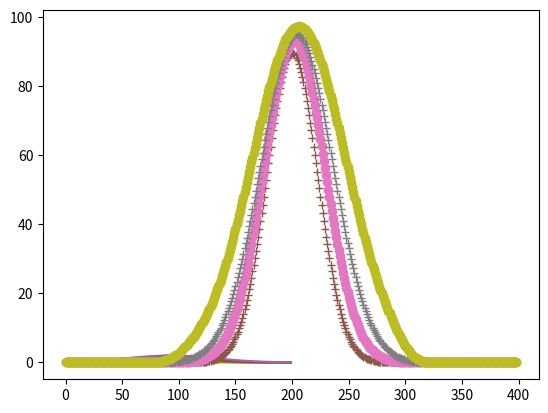
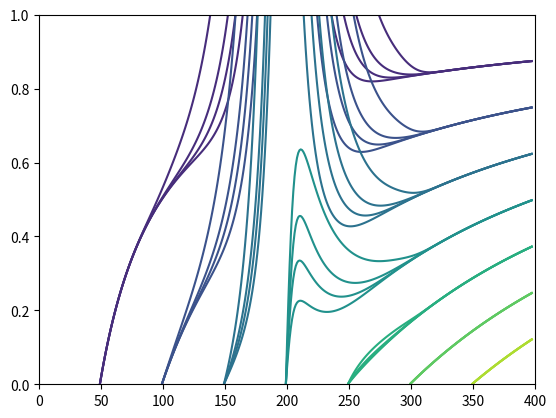

Python code for these plots, in order:
# -*- coding: utf-8 -*-
"""
Created on Sat Mar 24 14:46:41 2018

[redacted]
"""
import numpy as np
import matplotlib.pyplot as plt
from scipy import signal
x=np.arange(-100,100,1)
y=np.arange(-100,100,1)
X, Y = np.meshgrid(x, y)
Z = (X,Y)
#plt.plot(Z)
g= 2*np.exp(-0.5*((x+1)/10)**2)
g2= 2*np.exp((-0.5*((x+2)/20)**2))
g3= 2*np.exp((-0.5*((x+4)/25)**2))
g4= 2*np.exp((-0.5*((x+6)/30)**2))
g5= 2*np.exp((-0.5*((x+8)/40)**2))
plt.figure()
plt.plot(g3)
plt.plot(g)
plt.plot(g2)
plt.plot(g4)
plt.plot(g5)

#corr=signal.correlate2d(a,g)
corr1 =  signal.correlate(g,g2)
corr2 = signal.correlate(g,g3)
corr3 = signal.correlate(g,g4)
corr4 = signal.correlate(g,g5)
plt.show('Figure 2')
plt.plot(corr1, '+')
plt.plot(corr2, 'o')
plt.plot(corr3, '+')
plt.plot(corr4, 'o')
#plt.plot(corr3, 'x')

#contour plot
y=np.arange(0.5,200,0.5)
G=(y,corr1)
G1=(y,corr2)
G2=(y,corr3)
G3=(y,corr4)
#G1=(x,g2)
plt.figure()
plt.xlim(0,400)
plt.ylim(0,1)
plt.contour(G)
plt.contour(G1)
plt.contour(G2)
plt.contour(G3)